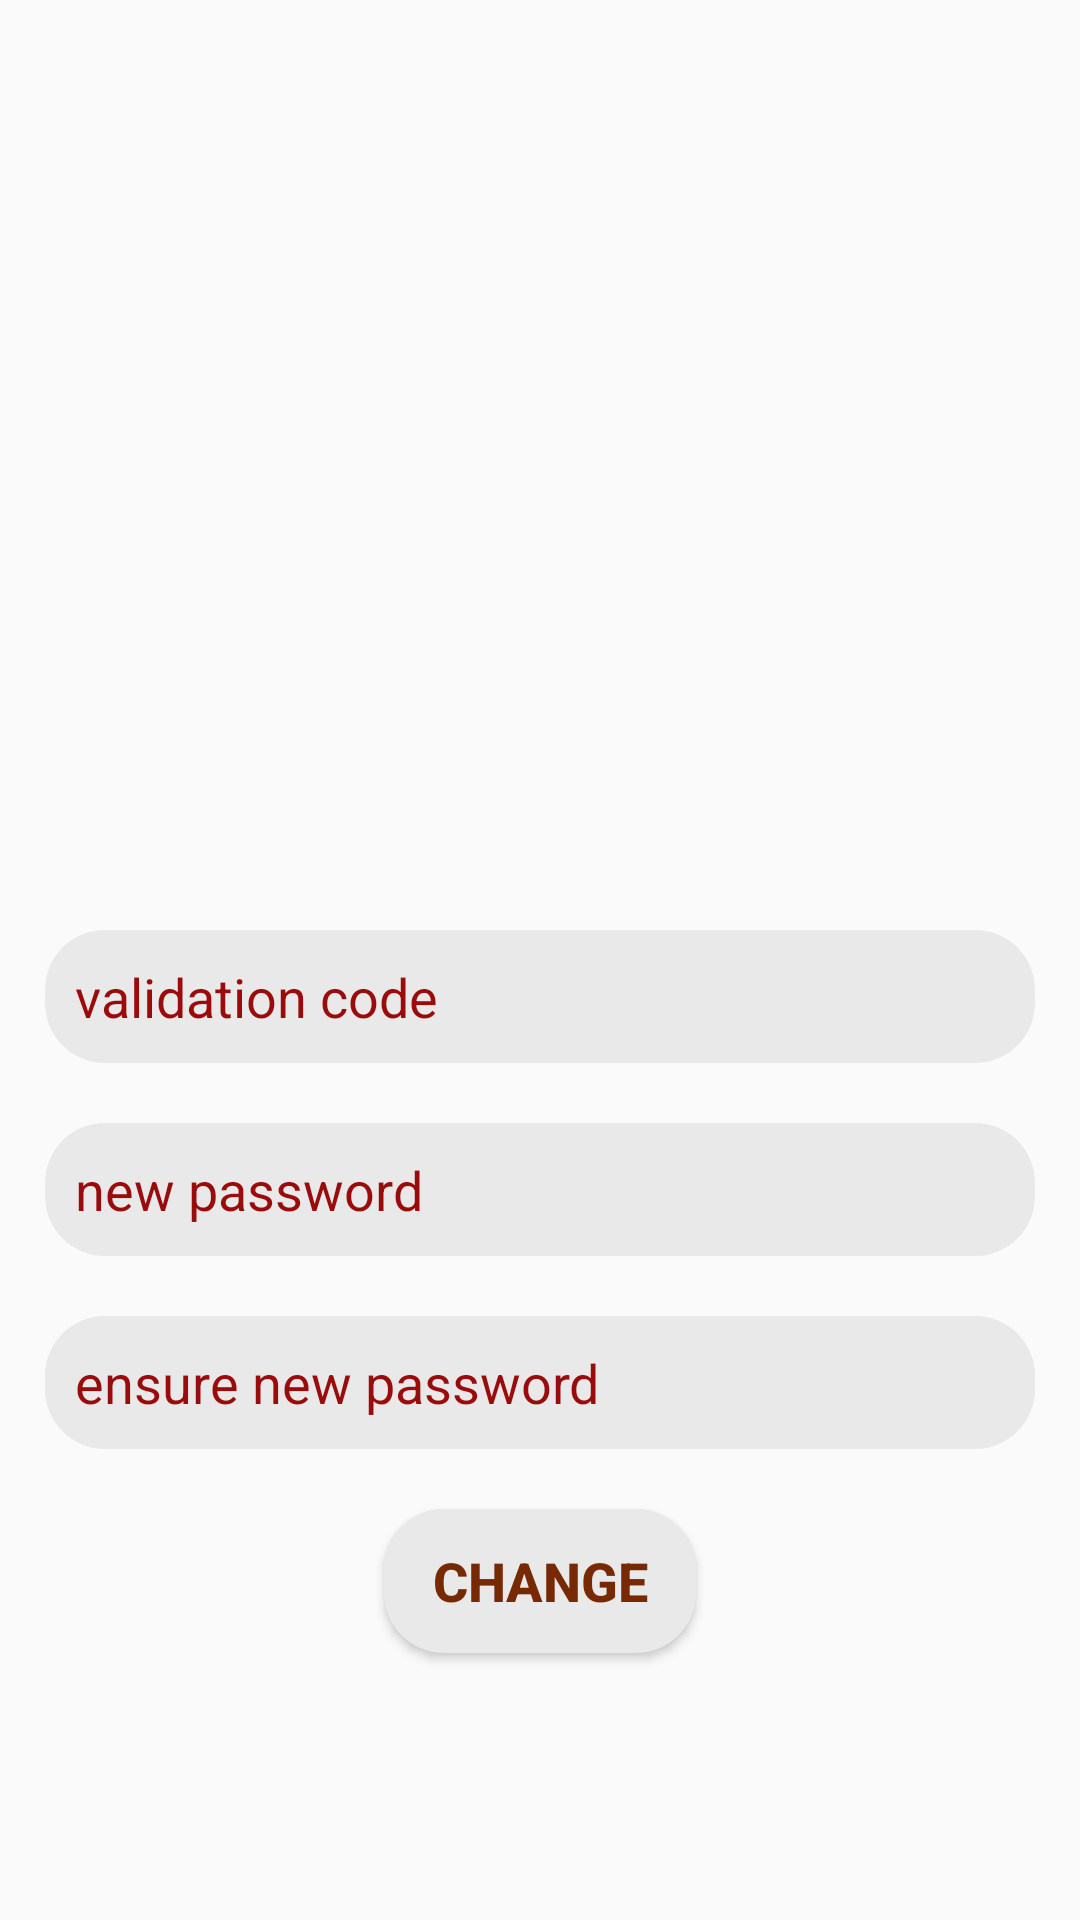

Here is an Android app screen rendered from its layout file. Give the layout XML and the strings, colors and styles it references.
<!-- AndroidManifest.xml: application theme AppTheme -->
<!-- res/layout/fragment_change_pass.xml -->
<?xml version="1.0" encoding="utf-8"?>
<RelativeLayout xmlns:android="http://schemas.android.com/apk/res/android"
    xmlns:tools="http://schemas.android.com/tools"
    android:layout_width="match_parent"
    android:layout_height="match_parent"
    android:background="@drawable/login"
    tools:context=".ui.activities.loginCycleActivity.LoginCycleActivity">

    <LinearLayout
        android:layout_width="match_parent"
        android:layout_height="wrap_content"
        android:layout_centerHorizontal="true"
        android:layout_marginTop="90dp"
        android:gravity="center"
        android:orientation="vertical">

        <ImageView
            android:layout_width="200dp"
            android:layout_height="200dp"
            android:src="@drawable/icon_white" />

        <EditText
            android:id="@+id/phoneCodeET_changePass"
            style="@style/editTextStyle"
            android:layout_width="match_parent"
            android:layout_height="wrap_content"
            android:layout_marginLeft="15dp"
            android:layout_marginTop="20dp"
            android:layout_marginRight="15dp"
            android:hint="@string/validation_code" />

        <EditText
            android:id="@+id/passwordET_changePass"
            style="@style/editTextStyle"
            android:layout_width="match_parent"
            android:layout_height="wrap_content"
            android:layout_marginLeft="15dp"
            android:layout_marginTop="20dp"
            android:layout_marginRight="15dp"
            android:hint="@string/new_password" />

        <EditText
            android:id="@+id/confirmPasswordET_changePass"
            style="@style/editTextStyle"
            android:layout_width="match_parent"
            android:layout_height="wrap_content"
            android:layout_marginLeft="15dp"
            android:layout_marginTop="20dp"
            android:layout_marginRight="15dp"
            android:hint="@string/ensure_new_password" />

        <Button
            android:id="@+id/sendPhoneBtn_forgetPass"
            style="@style/buttonTextStyle"
            android:layout_width="wrap_content"
            android:layout_height="wrap_content"
            android:layout_marginTop="20dp"
            android:layout_marginBottom="20dp"
            android:text="@string/change" />


    </LinearLayout>


</RelativeLayout>
<!-- resources referenced by this layout -->
<resources>
  <string name="change">change</string>
  <string name="ensure_new_password">ensure new password</string>
  <string name="new_password">new password</string>
  <string name="validation_code">validation code</string>
  <style name="buttonTextStyle">
          <item name="android:layout_width">wrap_content</item>
          <item name="android:layout_height">wrap_content</item>
          <item name="android:textColor">@color/colorPrimaryDark</item>
          <item name="android:textStyle">bold</item>
          <item name="android:layout_marginTop">30dp</item>
          <item name="android:textSize">18sp</item>
          <item name="android:background">@drawable/button_bg_design</item>
      </style>
  <style name="editTextStyle">
          <item name="android:layout_height">wrap_content</item>
          <item name="android:layout_width">match_parent</item>
          <item name="android:textColor">@color/colorPrimary</item>
          <item name="android:textStyle">normal</item>
  
          <item name="android:textSize">18sp</item>
          <item name="android:drawablePadding">5dp</item>
          <item name="android:layout_marginLeft">15dp</item>
          <item name="android:layout_marginRight">15dp</item>
          <item name="android:layout_marginTop">20dp</item>
          <item name="android:background">@drawable/edit_text_bg_design</item>
          <item name="android:textColorHint">@color/colorPrimary</item>
      </style>
  <style name="AppTheme" parent="Theme.AppCompat.Light.NoActionBar">
          
          <item name="colorPrimary">@color/colorPrimary</item>
          <item name="colorPrimaryDark">@color/colorPrimaryDark</item>
          <item name="colorAccent">@color/colorAccent</item>
      </style>
  <color name="colorPrimaryDark">#772904</color>
  <!-- drawable button_bg_design (drawable) -->
  <?xml version="1.0" encoding="utf-8"?>
  <shape xmlns:android="http://schemas.android.com/apk/res/android"
      android:shape="rectangle">
  
      <corners android:radius="20dp" />
  
      <solid android:color="@color/colorWhite" />
  
      <padding
          android:left="16dp"
          android:right="16dp" />
  </shape>
  <color name="colorPrimary">#9A0B0B</color>
  <!-- drawable edit_text_bg_design (drawable) -->
  <?xml version="1.0" encoding="utf-8"?>
  <shape xmlns:android="http://schemas.android.com/apk/res/android"
      android:shape="rectangle">
  
      <corners android:radius="20dp" />
  
      <solid android:color="@color/colorWhite" />
      <padding
          android:bottom="10dp"
          android:left="10dp"
          android:right="10dp"
          android:top="10dp" />
  </shape>
  <color name="colorAccent">#ED5107</color>
  <color name="colorWhite">#E9E9E9</color>
</resources>
